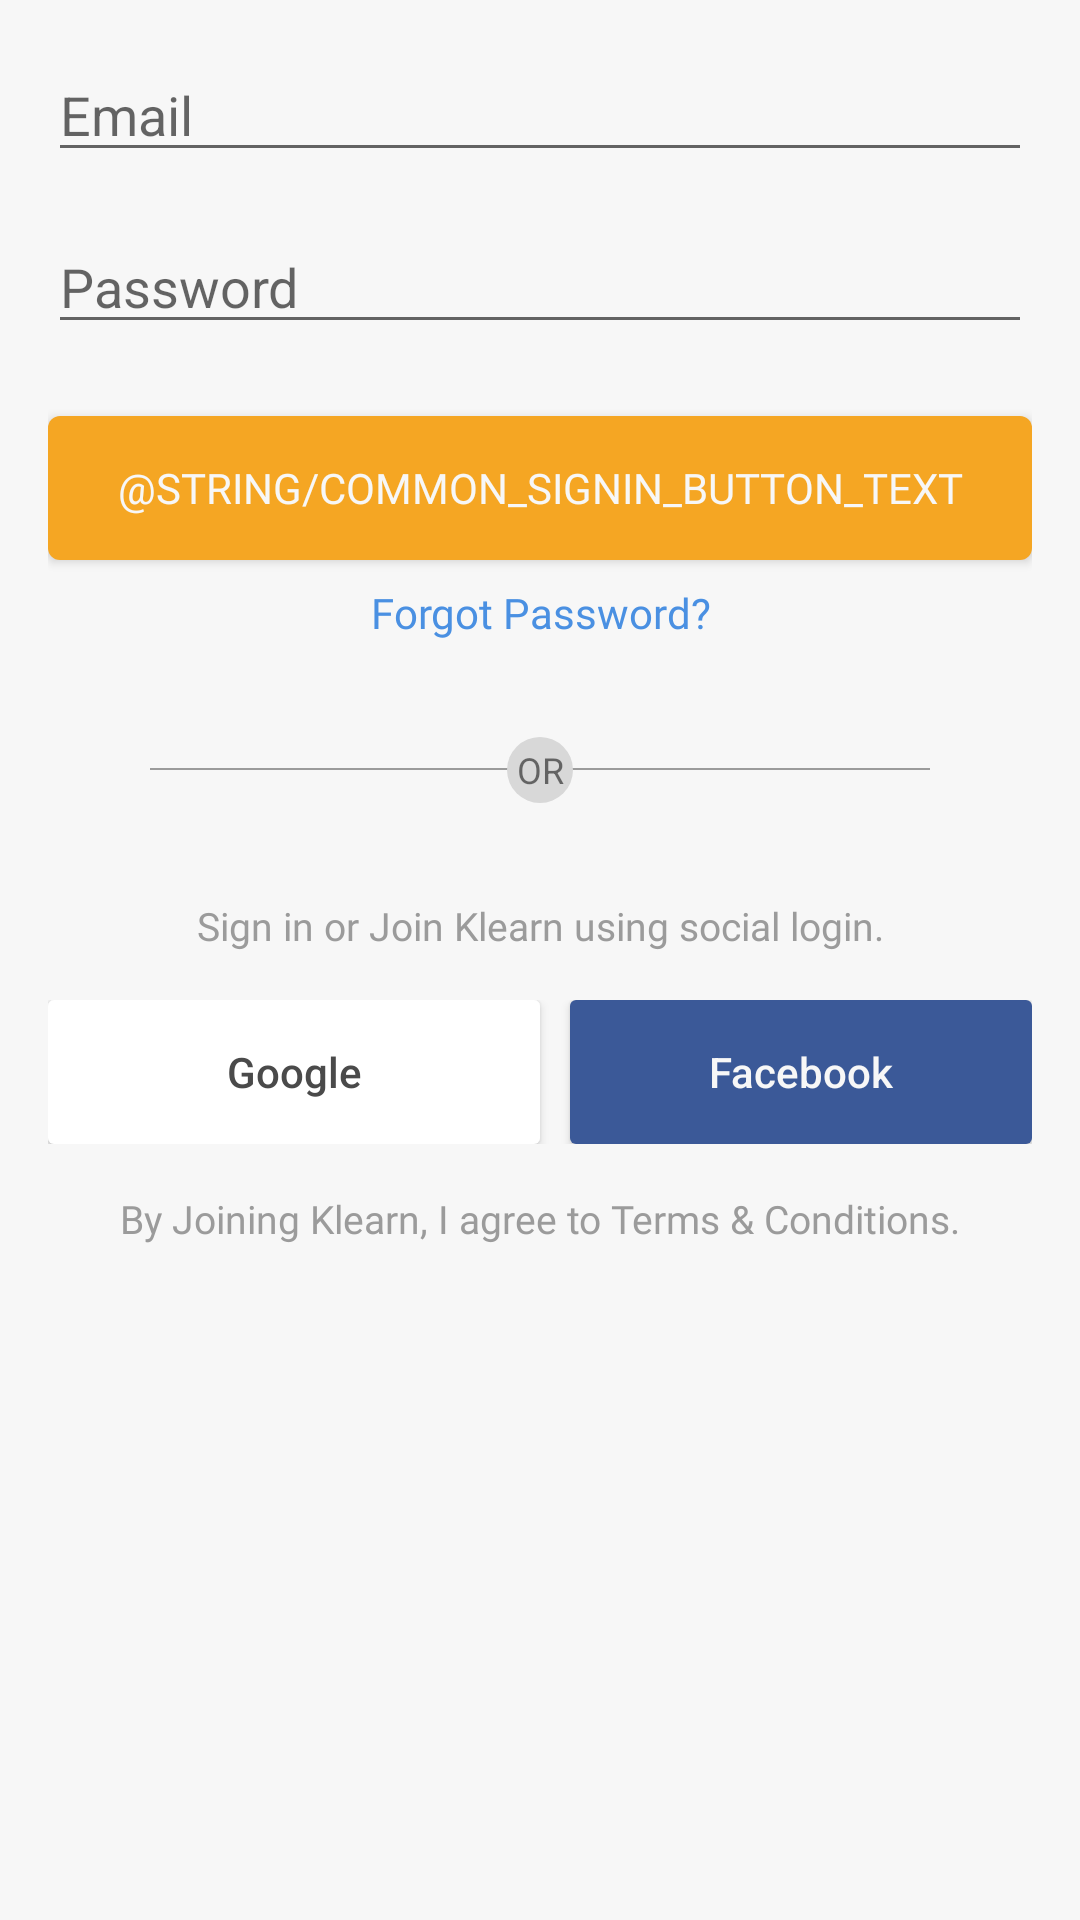

The Android layout XML behind this screen, and the referenced resources:
<!-- AndroidManifest.xml: application theme AppTheme -->
<!-- res/layout/layout_signin.xml -->
<?xml version="1.0" encoding="utf-8"?>
<ScrollView xmlns:android="http://schemas.android.com/apk/res/android"
    xmlns:app="http://schemas.android.com/apk/res-auto"
    xmlns:tools="http://schemas.android.com/tools"
    android:layout_width="match_parent"
    android:layout_height="wrap_content"
    android:background="@color/colorBackgroundLight">

    <android.support.constraint.ConstraintLayout
        android:layout_width="match_parent"
        android:layout_height="wrap_content"
        android:padding="16dp">

        <EditText
            android:id="@+id/al_signin_email_editText"
            android:layout_width="0dp"
            android:layout_height="wrap_content"
            android:ems="10"
            android:hint="@string/email"
            android:inputType="textEmailAddress"
            app:layout_constraintEnd_toEndOf="parent"
            app:layout_constraintStart_toStartOf="parent"
            app:layout_constraintTop_toTopOf="parent" />

        <EditText
            android:id="@+id/al_signin_password_editText"
            android:layout_width="0dp"
            android:layout_height="wrap_content"
            android:layout_marginTop="16dp"
            android:ems="10"
            android:hint="@string/password"
            android:inputType="textPassword"
            app:layout_constraintEnd_toEndOf="parent"
            app:layout_constraintStart_toStartOf="parent"
            app:layout_constraintTop_toBottomOf="@+id/al_signin_email_editText" />

        <Button
            android:id="@+id/al_signin_button"
            android:layout_width="0dp"
            android:layout_height="wrap_content"
            android:layout_marginTop="24dp"
            android:background="@drawable/button_bg_solid_secondary"
            android:fontFamily="@font/roboto_bold"
            android:text="@string/common_signin_button_text"
            android:textColor="@color/colorText"
            app:layout_constraintEnd_toEndOf="parent"
            app:layout_constraintStart_toStartOf="parent"
            app:layout_constraintTop_toBottomOf="@+id/al_signin_password_editText" />

        <TextView
            android:id="@+id/al_signin_forgotPassword_textView"
            android:layout_width="0dp"
            android:layout_height="wrap_content"
            android:layout_marginTop="8dp"
            android:fontFamily="@font/roboto_regular"
            android:text="@string/forgot_password"
            android:textAlignment="center"
            android:textColor="@color/colorPrimary"
            android:textSize="14sp"
            app:layout_constraintEnd_toEndOf="parent"
            app:layout_constraintStart_toStartOf="parent"
            app:layout_constraintTop_toBottomOf="@+id/al_signin_button" />

        <RelativeLayout
            android:id="@+id/relativeLayout"
            android:layout_width="match_parent"
            android:layout_height="wrap_content"
            android:layout_marginTop="32dp"
            app:layout_constraintEnd_toEndOf="parent"
            app:layout_constraintStart_toStartOf="parent"
            app:layout_constraintTop_toBottomOf="@+id/al_signin_forgotPassword_textView">


            <ImageView
                android:id="@+id/imageView"
                android:layout_width="match_parent"
                android:layout_height="1dp"
                android:layout_centerVertical="true"
                android:paddingLeft="36dp"
                android:paddingRight="36dp"
                app:srcCompat="@drawable/bottom_line_separator" />

            <TextView
                android:layout_width="22dp"
                android:layout_height="22dp"
                android:layout_alignParentTop="true"
                android:layout_centerHorizontal="true"
                android:background="@drawable/circle_solid_colorbackgroundmid"
                android:gravity="center"
                android:text="@string/or"
                android:textSize="12sp" />

        </RelativeLayout>

        <LinearLayout
            android:layout_width="0dp"
            android:layout_height="wrap_content"
            android:layout_marginTop="32dp"
            android:orientation="vertical"
            app:layout_constraintEnd_toEndOf="parent"
            app:layout_constraintHorizontal_bias="0.0"
            app:layout_constraintStart_toStartOf="parent"
            app:layout_constraintTop_toBottomOf="@+id/relativeLayout">

            <TextView
                android:layout_width="match_parent"
                android:layout_height="wrap_content"
                android:fontFamily="@font/roboto_regular"
                android:text="@string/sign_in_or_join_klearn_using_social_login"
                android:textAlignment="center"
                android:textColor="@color/colorBackgroundDark"
                android:textSize="13sp" />

            <LinearLayout
                android:layout_width="match_parent"
                android:layout_height="match_parent"
                android:layout_marginTop="16dp"
                android:orientation="horizontal">

                <Button
                    android:id="@+id/al_signin_google_button"
                    android:layout_width="match_parent"
                    android:layout_height="wrap_content"
                    android:layout_weight="1"
                    android:background="@drawable/button_bg_solid_google"
                    android:drawableStart="@drawable/ic_google"
                    android:padding="8dp"
                    android:text="@string/google"
                    android:textAllCaps="false"
                    android:textColor="@color/colorAccent" />

                <Button
                    android:id="@+id/al_signin_facebook_button"
                    android:layout_width="match_parent"
                    android:layout_height="wrap_content"
                    android:layout_marginStart="10dp"
                    android:layout_weight="1"
                    android:background="@drawable/button_bg_solid_facebook"
                    android:drawableStart="@drawable/ic_facebook"
                    android:padding="8dp"
                    android:text="@string/facebook"
                    android:textAllCaps="false"
                    android:textColor="@color/colorText" />
            </LinearLayout>

            <TextView
                android:layout_width="match_parent"
                android:layout_height="wrap_content"
                android:layout_marginTop="16dp"
                android:fontFamily="@font/roboto_regular"
                android:text="@string/by_joining_klearn_i_agree_to_terms_amp_conditions"
                android:textAlignment="center"
                android:textColor="@color/colorBackgroundDark"
                android:textSize="13sp" />
        </LinearLayout>


    </android.support.constraint.ConstraintLayout>
</ScrollView>
<!-- resources referenced by this layout -->
<resources>
  <color name="colorAccent">#4a4a4a</color>
  <color name="colorBackgroundDark">#9b9b9b</color>
  <color name="colorBackgroundLight">#f7f7f7</color>
  <color name="colorPrimary">#4a90e2</color>
  <color name="colorText">#f7f7f7</color>
  <!-- drawable bottom_line_separator (drawable) -->
  <?xml version="1.0" encoding="utf-8"?>
  <layer-list xmlns:android="http://schemas.android.com/apk/res/android" >
      <item
          android:bottom="0.5dp"
          android:left="-2dp"
          android:right="-2dp"
          android:top="-2dp">
          <shape android:shape="rectangle" >
              <stroke
                  android:width="0.5dp"
                  android:color="@color/colorBackgroundDark" />
  
              <solid android:color="#00FFFFFF" />
  
              <padding android:left="10dp"
                  android:right="10dp"
                  android:top="10dp"
                  android:bottom="10dp" />
          </shape>
      </item>
  
  </layer-list>
  <!-- drawable button_bg_solid_facebook (drawable) -->
  <?xml version="1.0" encoding="utf-8"?>
  <selector xmlns:android="http://schemas.android.com/apk/res/android">
  
      <item>
          <shape android:shape="rectangle" >
              <corners android:radius="2dp"/>
              <solid android:color="@color/facebook"/>
          </shape>
      </item>
  </selector>
  <!-- drawable button_bg_solid_google (drawable) -->
  <?xml version="1.0" encoding="utf-8"?>
  <selector xmlns:android="http://schemas.android.com/apk/res/android">
  
      <item>
          <shape android:shape="rectangle" >
              <corners android:radius="2dp"/>
              <solid android:color="@color/colorBackgroundWhite"/>
          </shape>
      </item>
  </selector>
  <!-- drawable button_bg_solid_secondary (drawable) -->
  <?xml version="1.0" encoding="utf-8"?>
  <selector xmlns:android="http://schemas.android.com/apk/res/android">
  
      <item>
          <shape android:shape="rectangle" >
              <corners android:radius="4dp"/>
              <solid android:color="@color/colorSecondary"/>
          </shape>
      </item>
  </selector>
  <!-- drawable circle_solid_colorbackgroundmid (drawable) -->
  <?xml version="1.0" encoding="utf-8"?>
  <selector xmlns:android="http://schemas.android.com/apk/res/android">
  
      <item>
          <shape android:shape="oval">
              <solid android:color="@color/colorBackgroundMid"/>
          </shape>
      </item>
  
  </selector>
  <string name="by_joining_klearn_i_agree_to_terms_amp_conditions">By Joining Klearn, I agree to Terms &amp; Conditions.</string>
  <string name="email">Email</string>
  <string name="facebook">Facebook</string>
  <string name="forgot_password">Forgot Password?</string>
  <string name="google">Google</string>
  <string name="or">OR</string>
  <string name="password">Password</string>
  <string name="sign_in_or_join_klearn_using_social_login">Sign in or Join Klearn using social login.</string>
  <style name="AppTheme" parent="Theme.AppCompat.Light.NoActionBar">
          
          <item name="colorPrimary">@color/colorPrimary</item>
          <item name="colorPrimaryDark">@color/colorSecondary</item>
          <item name="colorAccent">@color/colorAccent</item>
      </style>
  <color name="facebook">#3B5998</color>
  <color name="colorBackgroundWhite">#FFFFFF</color>
  <color name="colorSecondary">#f5a623</color>
  <color name="colorBackgroundMid">#d8d8d8</color>
</resources>
